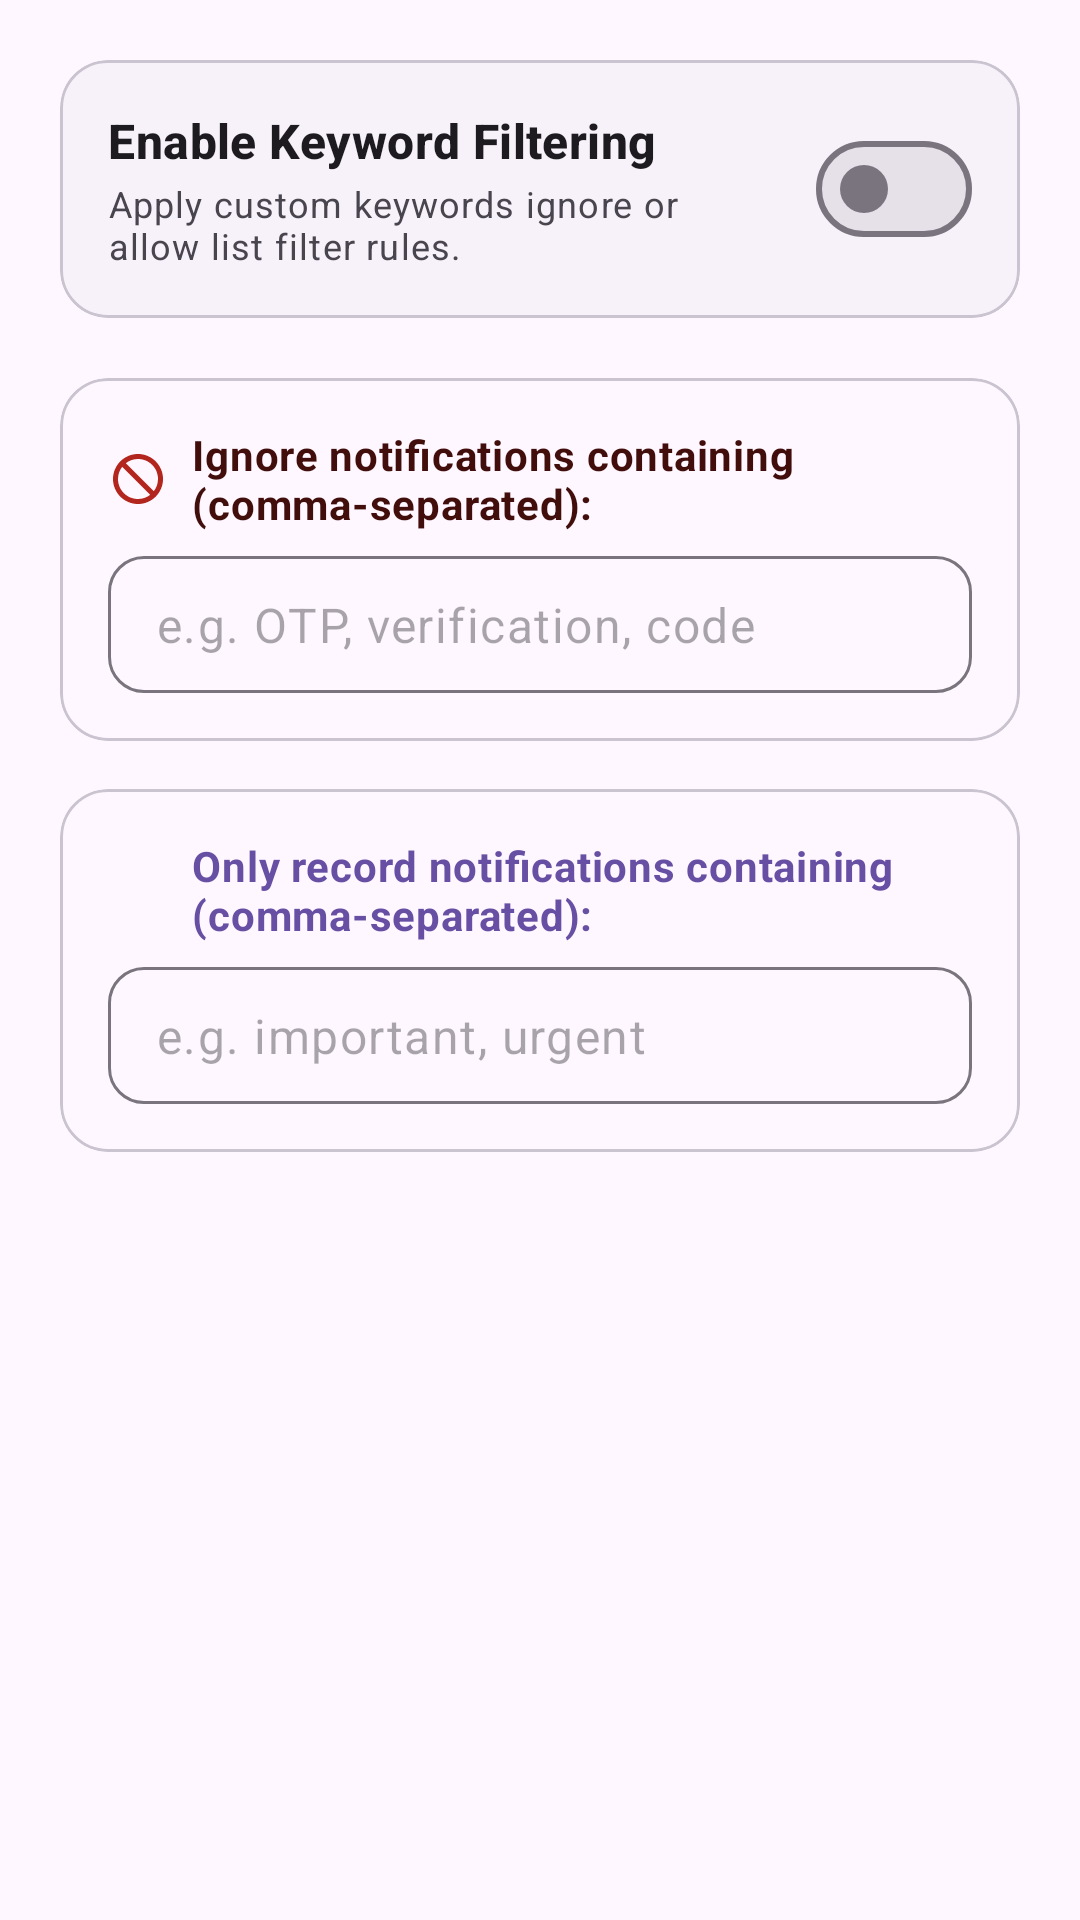

Produce the Android XML layout that renders to this screen, including the resource entries it uses.
<!-- AndroidManifest.xml: application theme Theme.NotiVault -->
<!-- res/layout/dialog_app_rule.xml -->
<?xml version="1.0" encoding="utf-8"?>
<ScrollView xmlns:android="http://schemas.android.com/apk/res/android"
    xmlns:app="http://schemas.android.com/apk/res-auto"
    xmlns:tools="http://schemas.android.com/tools"
    android:layout_width="match_parent"
    android:layout_height="wrap_content">

    <LinearLayout
        android:layout_width="match_parent"
        android:layout_height="wrap_content"
        android:orientation="vertical"
        android:padding="20dp">

        
        <com.google.android.material.card.MaterialCardView
            android:layout_width="match_parent"
            android:layout_height="wrap_content"
            android:layout_marginBottom="20dp"
            app:cardCornerRadius="16dp"
            app:cardElevation="0dp"
            app:strokeWidth="1dp"
            app:strokeColor="?attr/colorOutlineVariant"
            app:cardBackgroundColor="?attr/colorSurfaceContainerLow">

            <LinearLayout
                android:layout_width="match_parent"
                android:layout_height="wrap_content"
                android:orientation="horizontal"
                android:gravity="center_vertical"
                android:padding="16dp">

                <LinearLayout
                    android:layout_width="0dp"
                    android:layout_height="wrap_content"
                    android:layout_weight="1"
                    android:orientation="vertical"
                    android:layout_marginEnd="12dp">

                    <TextView
                        android:layout_width="wrap_content"
                        android:layout_height="wrap_content"
                        android:text="@string/dialog_rule_block_all"
                        android:textAppearance="?attr/textAppearanceTitleMedium"
                        android:textStyle="bold"
                        android:textColor="?attr/colorOnSurface" />

                    <TextView
                        android:layout_width="wrap_content"
                        android:layout_height="wrap_content"
                        android:text="@string/dialog_rule_block_all_desc"
                        android:textAppearance="?attr/textAppearanceBodySmall"
                        android:textColor="?attr/colorOnSurfaceVariant"
                        android:layout_marginTop="2dp" />

                </LinearLayout>

                <com.google.android.material.materialswitch.MaterialSwitch
                    android:id="@+id/switch_block_all"
                    android:layout_width="wrap_content"
                    android:layout_height="wrap_content" />

            </LinearLayout>

        </com.google.android.material.card.MaterialCardView>

        
        <com.google.android.material.card.MaterialCardView
            android:layout_width="match_parent"
            android:layout_height="wrap_content"
            android:layout_marginBottom="16dp"
            app:cardCornerRadius="16dp"
            app:cardElevation="0dp"
            app:strokeWidth="1dp"
            app:strokeColor="?attr/colorOutlineVariant"
            app:cardBackgroundColor="?attr/colorSurface">

            <LinearLayout
                android:layout_width="match_parent"
                android:layout_height="wrap_content"
                android:orientation="vertical"
                android:padding="16dp">

                <LinearLayout
                    android:layout_width="match_parent"
                    android:layout_height="wrap_content"
                    android:orientation="horizontal"
                    android:gravity="center_vertical"
                    android:layout_marginBottom="8dp">

                    <ImageView
                        android:layout_width="20dp"
                        android:layout_height="20dp"
                        android:src="@drawable/ic_block"
                        app:tint="?attr/colorError"
                        android:importantForAccessibility="no" />

                    <TextView
                        android:id="@+id/tv_block_keywords_title"
                        android:layout_width="wrap_content"
                        android:layout_height="wrap_content"
                        android:layout_marginStart="8dp"
                        android:text="@string/dialog_rule_block_keywords"
                        android:textAppearance="?attr/textAppearanceBodyMedium"
                        android:textStyle="bold"
                        android:textColor="?attr/colorOnErrorContainer" />

                </LinearLayout>

                <com.google.android.material.textfield.TextInputLayout
                    android:id="@+id/til_block_keywords"
                    android:layout_width="match_parent"
                    android:layout_height="wrap_content"
                    app:hintEnabled="false"
                    app:boxBackgroundMode="outline"
                    app:boxCornerRadiusTopStart="12dp"
                    app:boxCornerRadiusTopEnd="12dp"
                    app:boxCornerRadiusBottomStart="12dp"
                    app:boxCornerRadiusBottomEnd="12dp">

                    <com.google.android.material.textfield.TextInputEditText
                        android:id="@+id/tiet_block_keywords"
                        android:layout_width="match_parent"
                        android:layout_height="wrap_content"
                        android:hint="@string/dialog_rule_block_keywords_hint"
                        android:inputType="textMultiLine"
                        android:minLines="1"
                        android:maxLines="3"
                        android:paddingVertical="12dp" />

                </com.google.android.material.textfield.TextInputLayout>

            </LinearLayout>

        </com.google.android.material.card.MaterialCardView>

        
        <com.google.android.material.card.MaterialCardView
            android:layout_width="match_parent"
            android:layout_height="wrap_content"
            android:layout_marginBottom="8dp"
            app:cardCornerRadius="16dp"
            app:cardElevation="0dp"
            app:strokeWidth="1dp"
            app:strokeColor="?attr/colorOutlineVariant"
            app:cardBackgroundColor="?attr/colorSurface">

            <LinearLayout
                android:layout_width="match_parent"
                android:layout_height="wrap_content"
                android:orientation="vertical"
                android:padding="16dp">

                <LinearLayout
                    android:layout_width="match_parent"
                    android:layout_height="wrap_content"
                    android:orientation="horizontal"
                    android:gravity="center_vertical"
                    android:layout_marginBottom="8dp">

                    <ImageView
                        android:layout_width="20dp"
                        android:layout_height="20dp"
                        android:src="@drawable/ic_check"
                        app:tint="?attr/colorPrimary"
                        android:importantForAccessibility="no" />

                    <TextView
                        android:id="@+id/tv_allow_keywords_title"
                        android:layout_width="wrap_content"
                        android:layout_height="wrap_content"
                        android:layout_marginStart="8dp"
                        android:text="@string/dialog_rule_allow_keywords"
                        android:textAppearance="?attr/textAppearanceBodyMedium"
                        android:textStyle="bold"
                        android:textColor="?attr/colorPrimary" />

                </LinearLayout>

                <com.google.android.material.textfield.TextInputLayout
                    android:id="@+id/til_allow_keywords"
                    android:layout_width="match_parent"
                    android:layout_height="wrap_content"
                    app:hintEnabled="false"
                    app:boxBackgroundMode="outline"
                    app:boxCornerRadiusTopStart="12dp"
                    app:boxCornerRadiusTopEnd="12dp"
                    app:boxCornerRadiusBottomStart="12dp"
                    app:boxCornerRadiusBottomEnd="12dp">

                    <com.google.android.material.textfield.TextInputEditText
                        android:id="@+id/tiet_allow_keywords"
                        android:layout_width="match_parent"
                        android:layout_height="wrap_content"
                        android:hint="@string/dialog_rule_allow_keywords_hint"
                        android:inputType="textMultiLine"
                        android:minLines="1"
                        android:maxLines="3"
                        android:paddingVertical="12dp" />

                </com.google.android.material.textfield.TextInputLayout>

            </LinearLayout>

        </com.google.android.material.card.MaterialCardView>

    </LinearLayout>

</ScrollView>
<!-- resources referenced by this layout -->
<resources>
  <!-- drawable ic_block (drawable) -->
  <vector xmlns:android="http://schemas.android.com/apk/res/android"
      android:width="24dp"
      android:height="24dp"
      android:viewportWidth="24"
      android:viewportHeight="24"
      android:tint="?attr/colorControlNormal">
    <path
        android:fillColor="@android:color/white"
        android:pathData="M12,2C6.48,2 2,6.48 2,12s4.48,10 10,10s10,-4.48 10,-10S17.52,2 12,2zM12,20c-4.42,0 -8,-3.58 -8,-8c0,-1.85 0.63,-3.55 1.69,-4.9L16.9,18.31C15.55,19.37 13.85,20 12,20zM18.31,16.9L7.1,5.69C8.45,4.63 10.15,4 12,4c4.42,0 8,3.58 8,8c0,1.85 -0.63,3.55 -1.69,4.9z"/>
  </vector>
  <string name="dialog_rule_allow_keywords">Only record notifications containing (comma-separated):</string>
  <string name="dialog_rule_allow_keywords_hint">e.g. important, urgent</string>
  <string name="dialog_rule_block_all">Enable Keyword Filtering</string>
  <string name="dialog_rule_block_all_desc">Apply custom keywords ignore or allow list filter rules.</string>
  <string name="dialog_rule_block_keywords">Ignore notifications containing (comma-separated):</string>
  <string name="dialog_rule_block_keywords_hint">e.g. OTP, verification, code</string>
  <style name="Theme.NotiVault" parent="Theme.Material3.DayNight.NoActionBar">
          <item name="android:windowSoftInputMode">adjustResize</item>
          <item name="android:statusBarColor">@android:color/transparent</item>
          <item name="android:navigationBarColor">@android:color/transparent</item>
          <item name="android:windowLightStatusBar">true</item>
          <item name="preferenceTheme">@style/PreferenceThemeOverlay</item>
          <item name="switchStyle">@style/Widget.Material3.CompoundButton.Switch</item>
          <item name="android:switchStyle">@style/Widget.Material3.CompoundButton.Switch</item>
      </style>
</resources>
